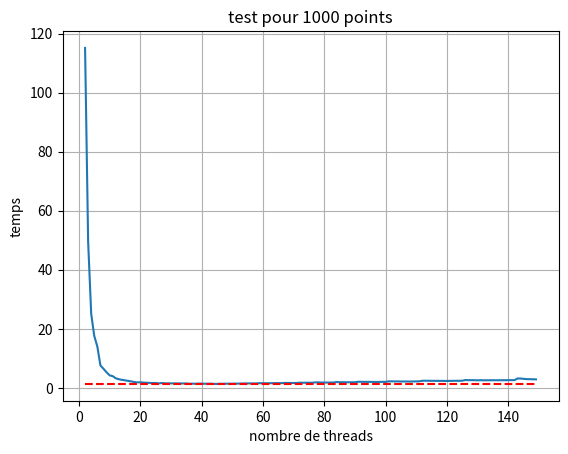

Here is the Python script that generated this plot:
# coding: utf-8

import matplotlib.pyplot as plt

m = 150
y = [115.129997, 49.459999, 25.049999, 17.570000, 14.010000, 7.610000, 6.480000,
 5.290000, 4.250000, 3.980000, 3.260000, 2.940000, 2.730000, 2.560000, 2.360000,
  2.220000, 2.000000, 1.860000, 1.900000, 1.790000, 1.740000, 1.690000, 1.650000,
   1.670000, 1.520000, 1.660000, 1.550000, 1.540000, 1.500000, 1.530000, 1.500000,
    1.480000, 1.480000, 1.500000, 1.420000, 1.440000, 1.400000, 1.460000, 1.460000,
     1.410000, 1.420000, 1.430000, 1.360000, 1.350000, 1.410000, 1.390000,
     1.430000, 1.420000, 1.430000, 1.450000, 1.470000, 1.510000, 1.500000,
     1.510000, 1.540000, 1.510000, 1.540000, 1.610000, 1.580000, 1.580000,
      1.580000, 1.620000, 1.610000, 1.610000, 1.610000, 1.690000, 1.670000,
      1.650000, 1.660000, 1.670000, 1.760000, 1.750000, 1.710000, 1.730000,
       1.750000, 1.870000, 1.870000, 1.820000, 1.810000, 1.810000, 1.830000,
        1.830000, 1.980000, 1.930000, 1.920000, 1.900000, 1.910000, 1.930000,
        1.920000, 2.080000, 2.050000, 2.050000, 2.050000, 2.040000, 2.010000,
         2.010000, 2.040000, 2.060000, 2.040000, 2.220000, 2.230000, 2.200000,
          2.210000, 2.170000, 2.190000, 2.180000, 2.160000, 2.200000, 2.210000,
           2.240000, 2.420000, 2.430000, 2.400000, 2.400000, 2.390000, 2.410000,
            2.380000, 2.370000, 2.360000, 2.380000, 2.400000, 2.410000, 2.400000,
             2.440000, 2.660000, 2.620000, 2.630000, 2.590000, 2.570000, 2.610000,
              2.570000, 2.600000, 2.600000, 2.610000, 2.590000, 2.590000, 2.610000,
               2.610000, 2.630000, 2.630000, 2.630000, 3.200000, 3.170000,
               3.060000, 2.970000, 2.930000, 2.920000, 2.890000]




x = range(2, m)
tempsMin = min(y)
limite = [tempsMin for i in range(len(x))]

plt.title("test pour 1000 points")
plt.plot(x, y)
plt.plot(x, limite, "r--")
plt.xlabel('nombre de threads')
plt.ylabel('temps')
# plt.xticks(x)
plt.grid(True)
plt.show()
